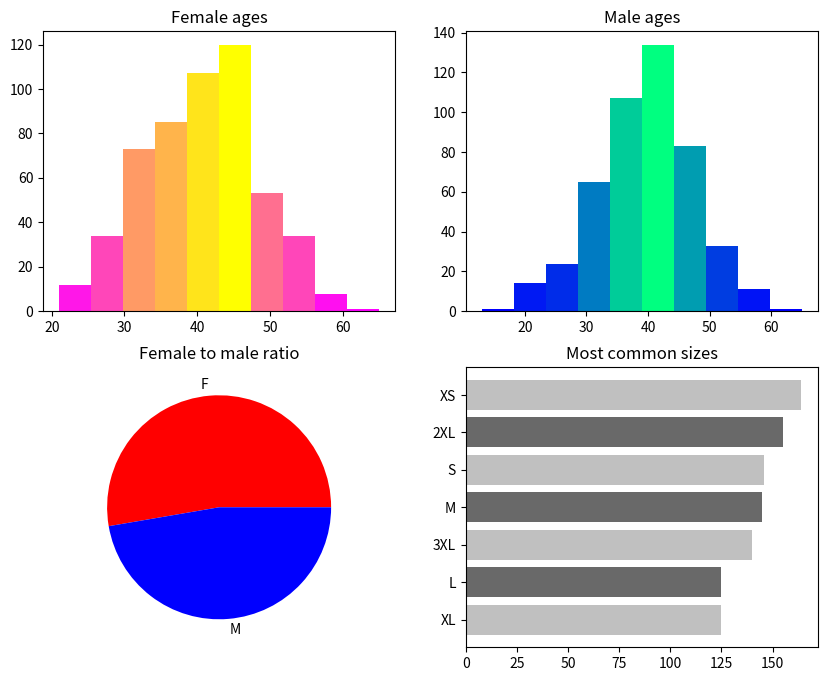

Source code (Python):
import matplotlib.pyplot as plt
import matplotlib.colors as colors
import numpy as np
from collections import Counter

def recolor_hist(N, bins, patches, cmap):
    fracs = N / N.max()
    norm = colors.Normalize(fracs.min(), fracs.max())
    map = plt.cm.get_cmap(cmap)
    for thisfrac, thispatch in zip(fracs, patches):
        color = map(norm(thisfrac))
        thispatch.set_facecolor(color)


female_ages = [44, 36, 40, 40, 44, 47, 28, 44, 43, 43, 49, 50, 48, 32, 38, 51, 27, 28, 35, 40, 38, 51, 36, 37, 37, 48, 43, 56, 31, 39, 34, 42, 45, 41, 36, 35, 34, 53, 50, 36, 31, 41, 45, 37, 48, 34, 26, 32, 38, 57, 52, 39, 39, 33, 44, 38, 37, 33, 31, 26, 45, 27, 37, 26, 39, 46, 24, 31, 50, 49, 39, 41, 39, 35, 43, 45, 45, 42, 41, 36, 36, 44, 31, 47, 49, 26, 55, 51, 48, 35, 38, 26, 51, 53, 34, 41, 52, 43, 27, 33, 40, 39, 28, 29, 35, 45, 35, 46, 42, 36, 38, 31, 48, 40, 47, 41, 43, 31, 31, 47, 32, 50, 46, 46, 29, 49, 41, 35, 32, 44, 38, 39, 52, 38, 37, 39, 36, 29, 40, 38, 24, 51, 56, 33, 48, 39, 54, 54, 43, 42, 41, 54, 47, 39, 60, 26, 44, 47, 29, 37, 36, 50, 36, 37, 42, 24, 39, 37, 49, 30, 38, 58, 41, 29, 40, 39, 47, 39, 45, 35, 42, 47, 31, 41, 38, 39, 33, 39, 40, 44, 34, 37, 41, 53, 27, 42, 36, 53, 36, 31, 33, 42, 45, 52, 38, 41, 45, 37, 52, 37, 40, 35, 45, 44, 28, 46, 45, 41, 44, 46, 39, 54, 40, 44, 41, 47, 44, 41, 40, 44, 53, 47, 46, 47, 33, 50, 37, 41, 40, 29, 41, 46, 42, 48, 49, 21, 38, 54, 46, 25, 39, 28, 29, 43, 52, 43, 29, 46, 39, 32, 48, 41, 46, 30, 43, 34, 36, 40, 51, 38, 53, 45, 41, 32, 47, 42, 45, 46, 40, 47, 50, 37, 25, 39, 39, 48, 41, 43, 30, 24, 34, 29, 39, 44, 48, 31, 47, 44, 33, 31, 34, 57, 55, 32, 44, 51, 45, 40, 43, 45, 34, 40, 28, 33, 43, 33, 34, 30, 45, 39, 37, 44, 30, 51, 33, 45, 47, 43, 25, 34, 31, 42, 33, 51, 41, 35, 44, 34, 38, 49, 55, 32, 46, 50, 41, 33, 32, 48, 37, 41, 24, 57, 49, 38, 51, 42, 46, 29, 24, 37, 39, 50, 26, 44, 39, 51, 47, 29, 44, 45, 43, 41, 30, 40, 35, 45, 55, 45, 35, 36, 37, 44, 53, 45, 38, 44, 46, 25, 51, 44, 40, 43, 51, 38, 46, 39, 45, 39, 26, 31, 53, 39, 46, 51, 53, 33, 32, 36, 41, 46, 52, 39, 46, 43, 32, 45, 40, 38, 41, 46, 55, 42, 37, 39, 37, 31, 65, 40, 54, 50, 38, 31, 34, 48, 35, 36, 32, 29, 48, 43, 46, 36, 43, 38, 35, 50, 30, 42, 41, 34, 58, 36, 35, 32, 53, 39, 47, 22, 36, 49, 44, 51, 36, 31, 44, 45, 39, 47, 39, 28, 42, 41, 55, 44, 48, 60, 45, 45, 50, 31, 39, 35, 35, 44, 36, 45, 40, 36, 38, 28, 45, 32, 28, 44, 35, 45, 31, 34, 30, 48, 56, 43, 42, 54, 44, 53, 41, 43, 42, 37, 44, 26, 34, 57, 34, 39, 51, 49, 41, 40, 39, 43, 34, 41, 38, 37, 39]

male_ages = [47, 45, 50, 40, 32, 39, 45, 44, 42, 28, 34, 46, 47, 38, 43, 50, 28, 41, 39, 56, 43, 42, 41, 36, 49, 19, 31, 32, 44, 48, 33, 44, 39, 48, 35, 39, 34, 53, 30, 40, 53, 50, 49, 43, 44, 52, 50, 45, 48, 33, 45, 32, 38, 38, 34, 44, 40, 48, 37, 42, 44, 24, 35, 43, 47, 56, 43, 49, 43, 28, 32, 41, 34, 45, 43, 37, 40, 38, 39, 51, 40, 34, 29, 34, 40, 28, 39, 44, 37, 42, 55, 56, 25, 56, 45, 42, 50, 39, 43, 38, 29, 35, 49, 39, 44, 34, 37, 37, 49, 33, 35, 39, 40, 46, 40, 57, 43, 52, 45, 55, 41, 31, 37, 39, 40, 48, 34, 37, 33, 32, 38, 29, 41, 36, 37, 30, 48, 37, 37, 36, 52, 42, 32, 45, 37, 28, 44, 32, 45, 49, 49, 43, 39, 43, 41, 30, 34, 34, 37, 48, 23, 48, 48, 45, 36, 30, 51, 58, 31, 47, 32, 48, 26, 39, 52, 42, 52, 35, 29, 35, 40, 33, 36, 34, 33, 46, 22, 36, 34, 32, 36, 38, 29, 40, 45, 37, 47, 33, 40, 43, 28, 33, 48, 26, 51, 23, 32, 41, 39, 47, 32, 42, 35, 39, 34, 34, 38, 43, 56, 37, 20, 32, 49, 44, 33, 47, 31, 40, 46, 29, 27, 41, 30, 41, 35, 36, 45, 41, 45, 34, 36, 21, 40, 43, 42, 29, 40, 40, 41, 38, 34, 41, 41, 32, 46, 45, 49, 28, 35, 37, 50, 29, 43, 50, 37, 29, 50, 52, 36, 33, 36, 39, 40, 47, 42, 25, 35, 37, 23, 37, 43, 39, 32, 48, 46, 39, 32, 32, 50, 30, 53, 20, 36, 37, 40, 37, 30, 49, 44, 44, 36, 40, 26, 38, 41, 29, 38, 43, 23, 39, 39, 28, 37, 39, 40, 41, 34, 22, 33, 23, 42, 32, 34, 45, 45, 46, 43, 45, 46, 29, 48, 29, 34, 44, 49, 47, 22, 40, 30, 33, 38, 47, 39, 35, 31, 30, 44, 28, 41, 36, 35, 54, 46, 32, 24, 28, 43, 38, 36, 39, 38, 42, 35, 42, 37, 13, 46, 32, 33, 46, 28, 22, 44, 55, 33, 33, 36, 39, 37, 46, 54, 40, 36, 29, 45, 45, 36, 52, 52, 29, 41, 53, 49, 40, 50, 41, 38, 33, 41, 39, 39, 35, 39, 47, 42, 38, 39, 58, 38, 45, 51, 41, 28, 43, 19, 47, 65, 32, 45, 35, 34, 44, 42, 34, 35, 35, 49, 41, 41, 46, 39, 27, 54, 42, 45, 28, 26, 49, 45, 54, 47, 40, 42, 35, 35, 39, 44, 48, 44, 54, 32, 40, 47, 47, 46, 46, 54, 36, 43, 24, 36, 38, 52, 36, 46, 36, 41, 36, 34, 49, 36, 40, 37]

result = ['2XL', '3XL', 'M', 'XS', 'S', '2XL', 'L', '2XL', '2XL', '2XL', 'S', '3XL', 'XS', 'L', 'L', '3XL', 'L', 'XL', 'XL', '3XL', 'XS', '2XL', 'XS', 'M', '2XL', 'XS', 'XS', '3XL', 'XS', 'L', '3XL', '3XL', 'S', 'L', 'XL', 'XL', 'S', '3XL', 'L', 'XS', 'XS', 'XS', 'XL', 'XS', 'L', '2XL', 'S', '3XL', 'L', 'S', 'S', 'XS', 'XS', 'XL', 'XL', '3XL', '2XL', '2XL', 'XL', 'XS', 'L', 'S', 'M', 'L', 'L', 'XL', '3XL', '2XL', '3XL', 'M', 'S', 'XS', '3XL', 'M', '2XL', '3XL', '3XL', '2XL', '3XL', 'L', '3XL', '2XL', 'L', 'XL', 'L', 'XS', 'XL', 'L', 'XS', 'L', 'XL', '2XL', '3XL', '2XL', 'L', 'L', 'M', 'L', '3XL', '2XL', 'S', '3XL', 'M', 'XL', 'S', 'S', 'XS', '3XL', 'S', '2XL', 'S', '3XL', 'S', 'S', '3XL', 'XL', 'M', 'XL', 'XS', 'XS', 'XL', 'M', 'S', '2XL', 'M', '2XL', 'L', '2XL', 'M', 'L', 'M', '2XL', 'M', 'L', '2XL', '3XL', 'XS', '3XL', 'XL', 'L', 'XS', '3XL', '2XL', 'L', 'M', 'XS', '2XL', 'S', 'XL', 'M', 'XL', 'S', '2XL', '2XL', 'M', 'M', '2XL', '2XL', 'XL', '2XL', '2XL', 'S', 'XS', '2XL', 'XS', 'XL', '2XL', 'XL', 'M', 'M', 'S', 'M', 'M', 'M', 'M', 'S', '2XL', 'M', 'L', 'XL', '3XL', 'S', 'M', 'XL', '2XL', 'S', 'S', '2XL', 'M', 'XS', 'XS', 'XS', 'XL', 'S', 'L', 'M', 'L', 'L', 'M', 'XS', '2XL', 'XS', 'S', '2XL', 'S', 'L', 'M', 'S', 'XS', '3XL', 'XL', 'S', 'L', '3XL', '2XL', 'XS', 'XL', 'XS', '3XL', 'XS', 'S', '2XL', 'L', 'S', 'M', '3XL', 'S', 'XS', '2XL', 'M', 'XL', 'S', '3XL', '3XL', 'XL', 'XS', 'L', '2XL', 'XL', 'XL', '2XL', '3XL', '3XL', '2XL', 'XS', '3XL', 'S', 'M', 'M', '2XL', 'M', 'XS', 'L', '2XL', 'XS', 'XS', '3XL', 'L', '2XL', 'XL', '2XL', '3XL', 'S', '3XL', 'M', 'M', 'XS', 'XS', '3XL', '2XL', 'XS', 'M', 'S', 'M', '3XL', '2XL', 'XL', 'M', 'XS', 'XL', 'M', '2XL', 'XL', '2XL', '3XL', 'XS', 'XS', 'L', '3XL', 'L', 'XS', 'M', 'XL', 'S', 'L', 'XS', 'S', 'XL', 'L', '2XL', '3XL', 'XS', 'S', 'XL', '3XL', 'XS', 'M', 'M', 'XL', 'M', 'S', 'S', '3XL', 'XS', 'S', 'XS', '2XL', 'XS', 'XS', 'XL', '3XL', 'XL', 'S', '2XL', '2XL', 'XL', 'L', 'XL', 'L', 'XS', 'XL', '2XL', '2XL', 'XS', 'XS', 'L', 'XL', 'XS', '2XL', 'XL', 'S', 'XS', '3XL', 'XS', 'L', 'S', 'M', '3XL', 'XL', 'S', 'XS', 'XS', '2XL', 'XS', 'S', 'M', 'M', '2XL', 'XL', 'M', 'XL', 'XS', '3XL', '2XL', 'L', 'XS', '3XL', 'M', 'XS', '3XL', '2XL', 'XS', '3XL', '3XL', '2XL', '3XL', 'S', 'M', 'XS', 'S', 'XS', 'L', '3XL', 'M', 'S', 'XS', 'S', 'L', '2XL', '3XL', 'XS', 'S', 'L', '2XL', '3XL', 'M', 'S', 'XL', 'XL', 'M', 'S', 'XL', 'L', 'XL', 'L', 'S', 'L', 'M', '2XL', 'XL', 'XS', 'XS', 'M', 'L', 'M', '3XL', 'S', 'S', 'S', '3XL', '2XL', 'XS', 'XL', 'M', 'M', 'XL', 'XL', 'L', 'XL', 'XS', 'XS', '3XL', 'XS', '3XL', '3XL', 'XS', 'S', 'XS', '3XL', '2XL', 'XS', 'S', 'S', 'M', 'S', 'XL', '2XL', 'XL', 'M', 'XS', '3XL', 'XS', 'L', '3XL', 'S', 'L', '2XL', 'M', '3XL', '2XL', 'S', 'M', 'XS', '3XL', 'S', 'S', '3XL', '2XL', 'XS', 'XL', 'L', 'M', 'XL', 'S', '2XL', 'M', '3XL', 'S', 'XS', '2XL', 'XS', '2XL', 'S', 'M', 'L', 'XL', '3XL', 'XS', 'XL', 'XL', 'L', 'L', 'XS', 'M', '3XL', '3XL', '3XL', 'M', '2XL', '2XL', 'M', '3XL', 'L', 'XL', 'S', '3XL', 'XL', '2XL', 'S', 'L', '2XL', 'XS', 'XL', '2XL', 'L', 'S', 'XL', 'M', 'S', '2XL', 'M', 'XS', 'XS', 'XL', 'XS', 'XL', '3XL', '2XL', 'S', 'L', 'M', 'S', 'L', '3XL', 'M', '2XL', 'L', '3XL', 'S', 'XS', 'S', '2XL', 'XS', 'XL', '2XL', 'S', 'M', '2XL', 'XL', 'XS', '2XL', '3XL', '2XL', 'XL', 'M', 'M', 'M', '3XL', 'S', 'XS', 'XS', 'XS', 'S', '2XL', '2XL', 'XS', 'M', 'XL', 'XS', 'S', 'M', 'XS', '2XL', 'M', 'XS', 'L', 'L', 'XL', 'XS', 'M', 'S', 'S', '2XL', 'S', 'L', '2XL', '3XL', 'M', 'M', 'M', 'XS', 'XS', 'L', 'S', '3XL', '3XL', 'M', 'S', 'XL', '2XL', 'M', 'S', 'S', 'M', '2XL', '3XL', 'M', 'S', '3XL', 'M', 'M', 'L', '3XL', '3XL', 'L', 'M', 'L', 'S', 'XS', 'XS', '3XL', 'XS', 'XL', 'S', '3XL', '2XL', 'M', 'XL', 'S', '2XL', 'XL', '2XL', 'L', 'S', 'S', 'M', 'L', 'XL', 'XL', '3XL', 'XS', '3XL', '2XL', 'S', 'L', 'XL', 'M', 'L', 'S', '2XL', 'M', 'XS', 'M', '2XL', 'XL', 'XS', '3XL', 'M', '2XL', 'L', 'L', '2XL', '2XL', 'L', '3XL', 'M', '2XL', 'XL', 'S', '2XL', 'XL', '3XL', '2XL', 'XS', 'M', 'L', 'L', 'L', 'XL', 'M', 'L', '2XL', '3XL', 'XL', 'XL', '3XL', '3XL', 'XS', '3XL', 'S', 'S', 'XL', 'L', '2XL', 'XL', 'L', '3XL', '3XL', 'XS', 'XL', 'XS', 'XL', '2XL', '3XL', 'XL', 'S', 'XS', '2XL', 'S', 'XS', 'M', '2XL', 'S', 'L', '3XL', 'S', 'XL', 'XL', 'M', 'M', 'L', 'M', 'XS', '2XL', 'XS', '3XL', 'M', '2XL', '2XL', 'L', 'M', 'XL', 'M', '3XL', 'S', '2XL', 'XS', 'M', 'S', 'L', '2XL', '3XL', 'M', '2XL', 'S', 'S', '2XL', '3XL', 'L', 'M', 'XS', 'XS', 'XS', '3XL', 'XS', 'S', '2XL', '3XL', '3XL', 'S', 'L', 'L', '2XL', 'M', 'L', 'L', 'XL', '3XL', 'M', 'S', 'M', 'XS', 'XS', 'L', 'L', 'M', 'S', 'XL', 'S', 'S', 'S', '3XL', '3XL', 'L', 'XL', 'XS', 'XL', 'XS', 'XS', 'M', 'M', '3XL', 'S', 'S', '2XL', 'L', '3XL', '2XL', '2XL', '2XL', 'M', '2XL', '3XL', 'XS', 'XS', 'XS', '2XL', 'L', 'XS', 'S', 'XS', '3XL', 'XL', 'S', 'M', '3XL', '2XL', 'XS', 'XS', 'M', 'S', 'XL', 'M', 'XS', 'M', 'XL', 'XL', 'XL', 'S', 'XS', '3XL', '2XL', 'XS', 'M', 'S', 'M', 'XS', 'XL', 'XL', '3XL', 'M', 'M', '2XL', 'L', 'S', 'XL', '3XL', 'M', 'XL', '2XL', 'XL', 'M', 'XS', '2XL', 'XS', 'XL', 'M', '3XL', 'XS', 'S', 'L', '3XL', 'XS', '3XL', 'S', 'L', '2XL', 'XL', 'XS', 'L', 'L', 'L', '2XL', 'S', 'L', 'S', 'S', '3XL', 'XL', 'XL', 'M', 'S', 'XS', 'L', 'S', '2XL', 'S', 'XL', 'L', '2XL', '2XL', 'M', 'L', '2XL', '3XL', 'S', 'XS', 'XS', '2XL', 'M', '3XL', 'M', 'XS', 'S', 'S', 'XS', '3XL', 'M', '2XL', '2XL', 'L', '3XL', 'L', 'XS', 'M', 'L', '2XL', 'XL', 'L', 'XS', 'XS', 'L', 'L', 'L', 'XL', 'XS', 'XL', 'M', '3XL', 'XL', '2XL', '3XL', 'M', 'S', 'S', '3XL', 'S', '2XL', 'XS', '3XL', '3XL', 'XS', 'M', 'M', 'XS', 'M', 'L', 'XS', '3XL', '2XL', 'S', 'L', 'S', 'XS', 'S', 'S', 'M', 'XL', '2XL', '2XL', 'L', '2XL', 'M', 'XL', 'XS', 'XL', 'M', 'M', '3XL', 'M', 'XS', 'L', '2XL', 'M', 'M', '3XL', 'L', '2XL', '2XL', 'XS', 'L', 'L', '3XL', 'XL', '2XL', '2XL', 'S', 'XL', 'L', 'XS', '3XL', 'S', 'L', 'XS', '2XL', 'S', 'S', '3XL', 'S', 'L']
size_result = Counter(result)
size_result = size_result.most_common()
size_result = list(zip(*size_result))
sizes = list(size_result[0])
size_counts = list(size_result[1])

fig, axs = plt.subplots(2, 2, figsize=(10, 8))
N, bins, patches = axs[0][0].hist(female_ages, bins=10)
axs[0][0].set_title("Female ages")
recolor_hist(N, bins, patches, "spring")

N, bins, patches = axs[0][1].hist(male_ages, bins=10)
axs[0][1].set_title("Male ages")
recolor_hist(N, bins, patches, "winter")

axs[1][0].pie([len(female_ages),len(male_ages)],labels=["F","M"], colors= ['red','blue'])
axs[1][0].set_title("Female to male ratio")

colors = ['silver', 'dimgray']
axs[1][1].barh(sizes, size_counts, color=colors)
axs[1][1].invert_yaxis()
axs[1][1].set_title("Most common sizes")

plt.show()